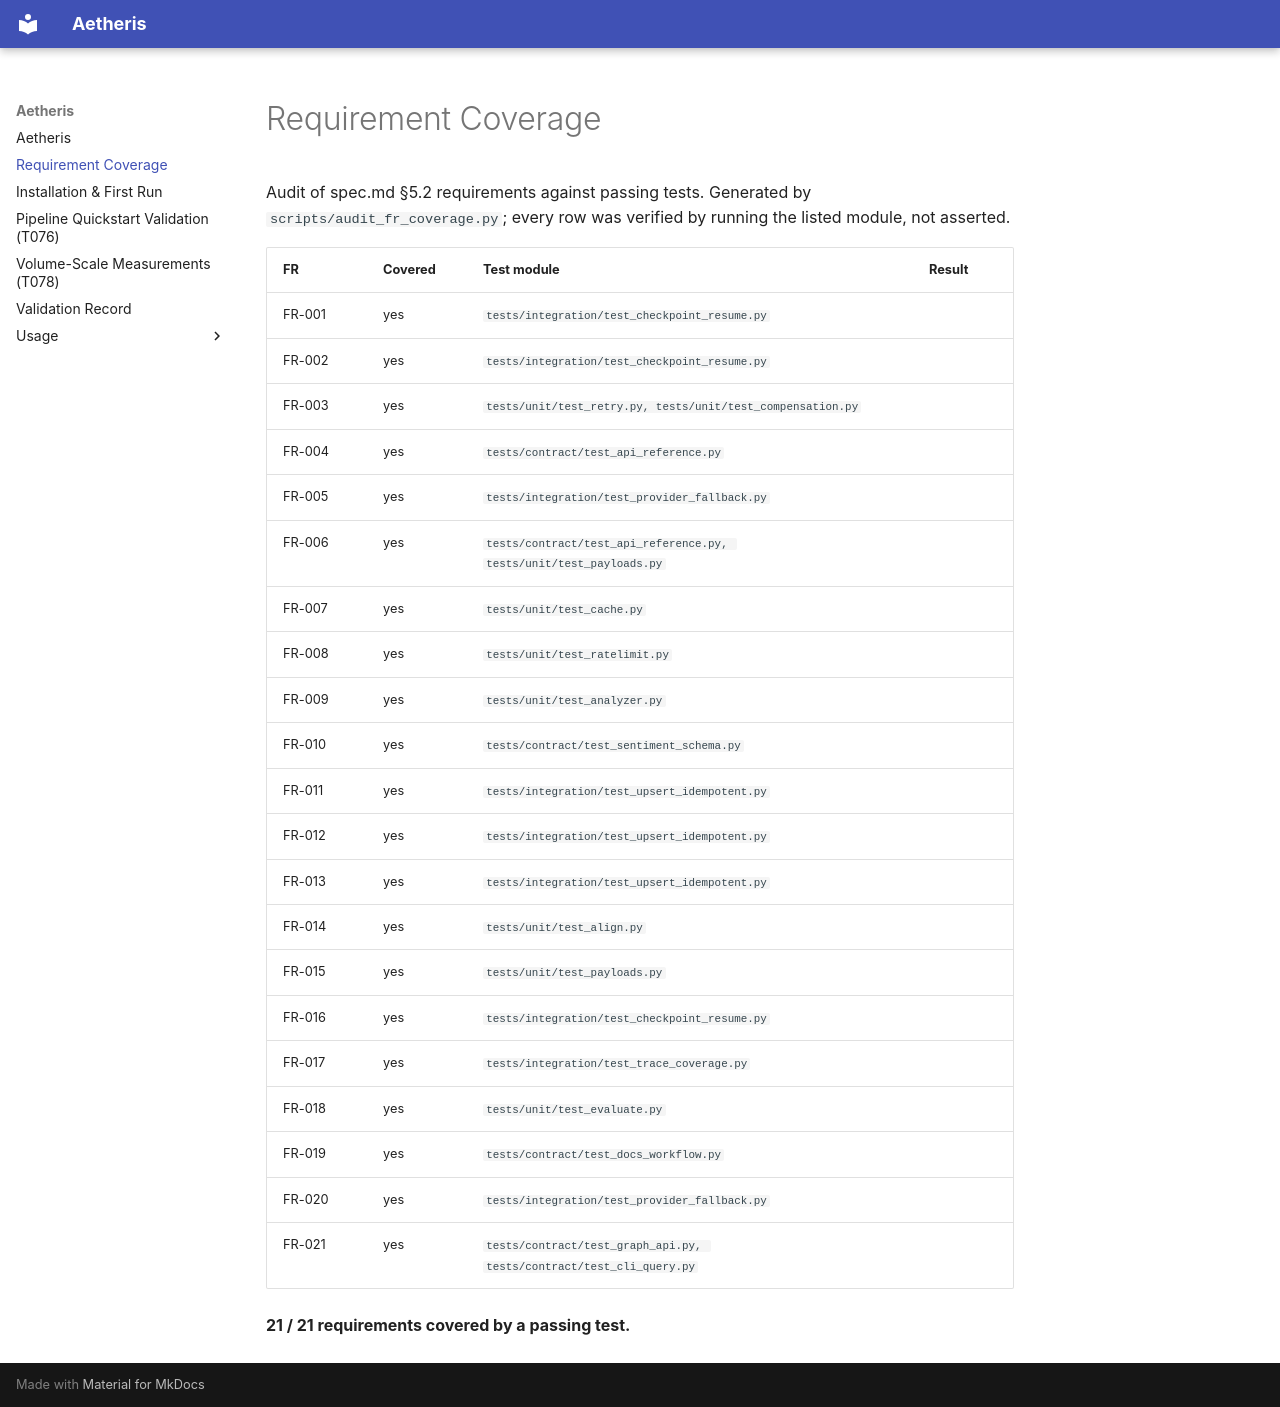

repository: samueladole/aetheris · page: coverage/index.html · generator: mkdocs

# Requirement Coverage

Audit of spec.md §5.2 requirements against passing tests. Generated by
`scripts/audit_fr_coverage.py`; every row was verified by running the
listed module, not asserted.

| FR | Covered | Test module | Result |
|----|---------|-------------|--------|
| FR-001 | yes | `tests/integration/test_checkpoint_resume.py` |  |
| FR-002 | yes | `tests/integration/test_checkpoint_resume.py` |  |
| FR-003 | yes | `tests/unit/test_retry.py, tests/unit/test_compensation.py` |  |
| FR-004 | yes | `tests/contract/test_api_reference.py` |  |
| FR-005 | yes | `tests/integration/test_provider_fallback.py` |  |
| FR-006 | yes | `tests/contract/test_api_reference.py, tests/unit/test_payloads.py` |  |
| FR-007 | yes | `tests/unit/test_cache.py` |  |
| FR-008 | yes | `tests/unit/test_ratelimit.py` |  |
| FR-009 | yes | `tests/unit/test_analyzer.py` |  |
| FR-010 | yes | `tests/contract/test_sentiment_schema.py` |  |
| FR-011 | yes | `tests/integration/test_upsert_idempotent.py` |  |
| FR-012 | yes | `tests/integration/test_upsert_idempotent.py` |  |
| FR-013 | yes | `tests/integration/test_upsert_idempotent.py` |  |
| FR-014 | yes | `tests/unit/test_align.py` |  |
| FR-015 | yes | `tests/unit/test_payloads.py` |  |
| FR-016 | yes | `tests/integration/test_checkpoint_resume.py` |  |
| FR-017 | yes | `tests/integration/test_trace_coverage.py` |  |
| FR-018 | yes | `tests/unit/test_evaluate.py` |  |
| FR-019 | yes | `tests/contract/test_docs_workflow.py` |  |
| FR-020 | yes | `tests/integration/test_provider_fallback.py` |  |
| FR-021 | yes | `tests/contract/test_graph_api.py, tests/contract/test_cli_query.py` |  |

**21 / 21 requirements covered by a passing test.**
